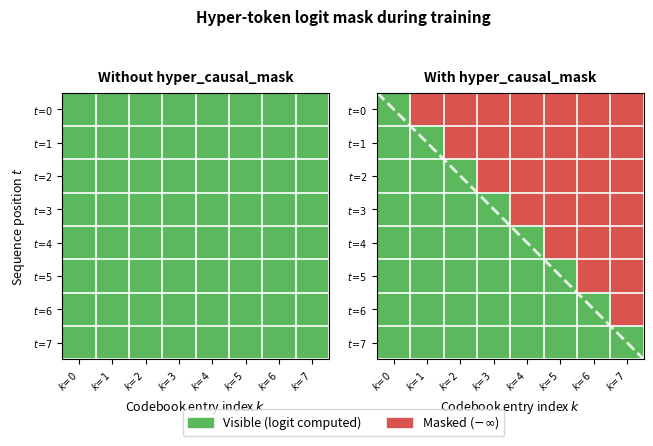

The script that saved this image: (Note: this script raises an exception after producing the figure.)
"""Visualize hyper_causal_mask: training-time logit mask for codebook entries."""

import numpy as np
import matplotlib.pyplot as plt
import matplotlib.patches as mpatches
from matplotlib.colors import ListedColormap

T, K = 8, 8

full_mask   = np.ones((T, K))
causal_mask = np.tril(np.ones((T, K)))

cmap = ListedColormap(["#d9534f", "#5cb85c"])

fig, axes = plt.subplots(1, 2, figsize=(7.5, 4.2),
                         gridspec_kw={"wspace": 0.18})

titles = ["Without hyper_causal_mask", "With hyper_causal_mask"]
masks  = [full_mask, causal_mask]

for i, (ax, mask, title) in enumerate(zip(axes, masks, titles)):
    ax.imshow(mask, cmap=cmap, vmin=0, vmax=1, origin="upper", aspect="auto")
    ax.set_box_aspect(T / K)

    # minor grid lines
    ax.set_xticks(np.arange(-0.5, K, 1), minor=True)
    ax.set_yticks(np.arange(-0.5, T, 1), minor=True)
    ax.grid(which="minor", color="white", linewidth=1.2)
    ax.tick_params(which="minor", length=0)

    ax.set_xticks(np.arange(K))
    ax.set_yticks(np.arange(T))
    ax.set_xticklabels([f"$k\\!=\\!{j}$" for j in range(K)], fontsize=7,
                       rotation=45, ha="right")
    ax.set_xlabel("Codebook entry index $k$", fontsize=9)
    ax.set_title(title, fontsize=10, fontweight="bold", pad=8)

    if i == 0:
        ax.set_yticklabels([f"$t\\!=\\!{j}$" for j in range(T)], fontsize=7)
        ax.set_ylabel("Sequence position $t$", fontsize=9)
    else:
        ax.set_yticklabels([f"$t\\!=\\!{j}$" for j in range(T)], fontsize=7)
        ax.set_ylabel("")

# Diagonal boundary on right panel
d = np.linspace(-0.5, K - 0.5, 300)
axes[1].plot(d, d, color="white", linewidth=2.0, linestyle="--", alpha=0.85)

# Legend
fig.legend(
    handles=[mpatches.Patch(color="#5cb85c", label="Visible (logit computed)"),
             mpatches.Patch(color="#d9534f", label="Masked ($-\\infty$)")],
    loc="lower center", ncol=2, fontsize=9,
    bbox_to_anchor=(0.5, -0.02), frameon=True, edgecolor="#cccccc",
)

fig.suptitle("Hyper-token logit mask during training",
             fontsize=11, fontweight="bold", y=1.01)
plt.tight_layout(rect=[0, 0.08, 1, 1])

out = "/mnt/scratch/zip2zip-core/scripts/hyper_causal_mask.pdf"
plt.savefig(out, bbox_inches="tight", dpi=200)
plt.savefig(out.replace(".pdf", ".png"), bbox_inches="tight", dpi=200)
print(f"Saved {out}")
